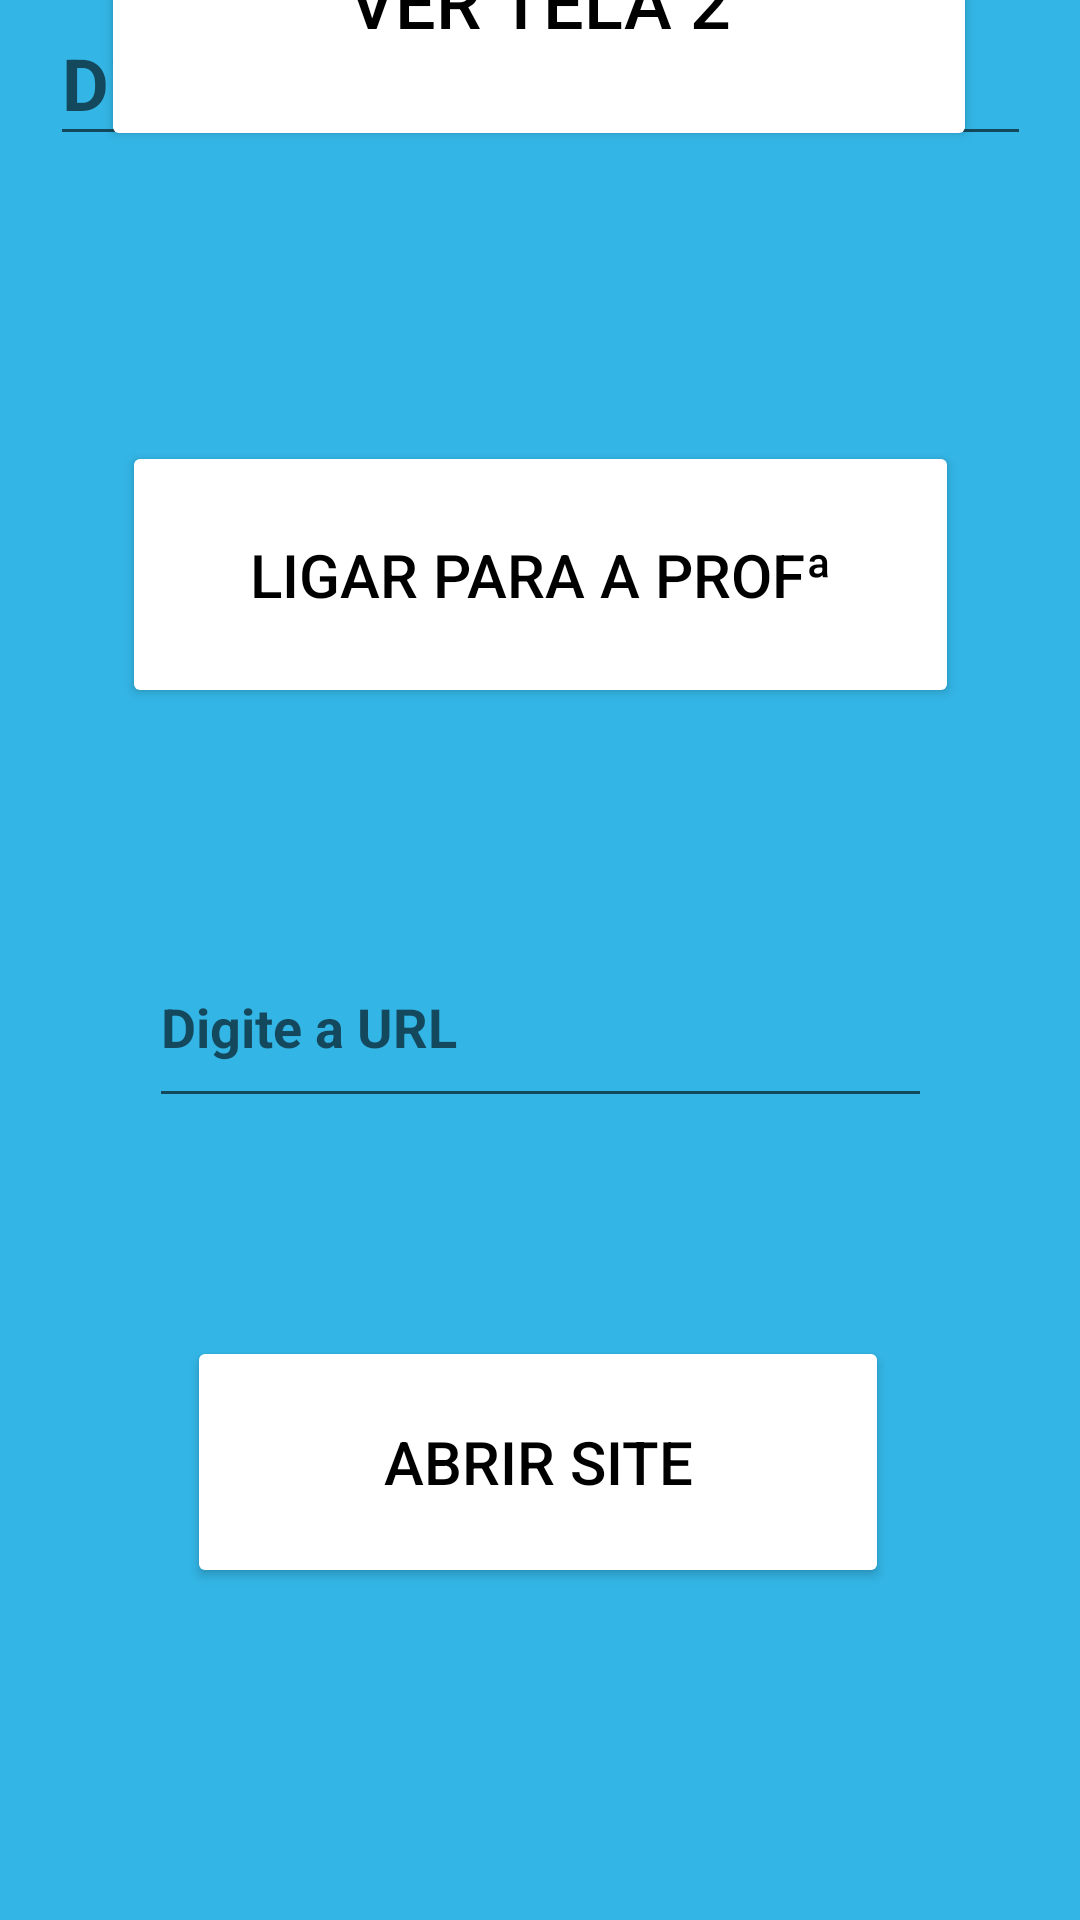

This screen was rendered from an Android layout file. Write that file and the resources it references.
<!-- AndroidManifest.xml: application theme Theme.ExemploActivityEIntent -->
<!-- res/layout/activity_main.xml -->
<?xml version="1.0" encoding="utf-8"?>
<androidx.constraintlayout.widget.ConstraintLayout xmlns:android="http://schemas.android.com/apk/res/android"
    xmlns:app="http://schemas.android.com/apk/res-auto"
    xmlns:tools="http://schemas.android.com/tools"
    android:layout_width="match_parent"
    android:layout_height="match_parent"
    android:background="@android:color/holo_blue_light"
    tools:context=".MainActivity">

    <Button
        android:id="@+id/btScreen2"
        android:layout_width="292dp"
        android:layout_height="100dp"
        android:backgroundTint="@color/white"
        android:text="@string/btScreen2"
        android:textColor="@color/black"
        android:textSize="24sp"
        app:layout_constraintBottom_toTopOf="@+id/etTelefone"
        app:layout_constraintEnd_toEndOf="parent"
        app:layout_constraintHorizontal_bias="0.495"
        app:layout_constraintStart_toStartOf="parent"
        app:layout_constraintTop_toTopOf="parent" />

    <Button
        android:id="@+id/btDiscar"
        android:layout_width="279dp"
        android:layout_height="89dp"
        android:layout_marginBottom="201dp"
        android:backgroundTint="@color/white"
        android:text="@string/btDiscar"
        android:textColor="@color/black"
        android:textSize="20sp"
        app:layout_constraintBottom_toBottomOf="parent"
        app:layout_constraintEnd_toEndOf="parent"
        app:layout_constraintStart_toStartOf="parent"
        app:layout_constraintTop_toBottomOf="@+id/etTelefone"
        app:layout_constraintVertical_bias="0.319" />

    <EditText
        android:id="@+id/etTelefone"
        android:layout_width="327dp"
        android:layout_height="52dp"
        android:ems="10"
        android:hint="@string/etTelefone"
        android:inputType="phone"
        android:textColor="@color/black"
        android:textSize="24sp"
        android:textStyle="bold"
        app:layout_constraintEnd_toEndOf="parent"
        app:layout_constraintStart_toStartOf="parent"
        tools:layout_editor_absoluteY="167dp" />

    <Button
        android:id="@+id/btNewUrl"
        android:layout_width="234dp"
        android:layout_height="84dp"
        android:backgroundTint="@color/white"
        android:text="@string/btNewUrl"
        android:textColor="@color/black"
        android:textSize="20sp"
        app:layout_constraintBottom_toBottomOf="parent"
        app:layout_constraintEnd_toEndOf="parent"
        app:layout_constraintHorizontal_bias="0.496"
        app:layout_constraintStart_toStartOf="parent"
        app:layout_constraintTop_toBottomOf="@+id/btDiscar"
        app:layout_constraintVertical_bias="0.654" />

    <EditText
        android:id="@+id/etUrl"
        android:layout_width="261dp"
        android:layout_height="64dp"
        android:ems="10"
        android:hint="@string/etUrl"
        android:inputType="textPersonName"
        android:textColor="@color/black"
        android:textStyle="bold"
        app:layout_constraintBottom_toTopOf="@+id/btNewUrl"
        app:layout_constraintEnd_toEndOf="parent"
        app:layout_constraintStart_toStartOf="parent"
        app:layout_constraintTop_toBottomOf="@+id/btDiscar" />

</androidx.constraintlayout.widget.ConstraintLayout>
<!-- resources referenced by this layout -->
<resources>
  <string name="btDiscar">Ligar para a Profª</string>
  <string name="btNewUrl">Abrir Site</string>
  <string name="btScreen2">Ver Tela 2</string>
  <string name="etTelefone">Digite o Telefone com DDD:</string>
  <string name="etUrl">Digite a URL</string>
  <style name="Theme.ExemploActivityEIntent" parent="Theme.MaterialComponents.DayNight.DarkActionBar">
          
          <item name="colorPrimary">@color/purple_500</item>
          <item name="colorPrimaryVariant">@color/purple_700</item>
          <item name="colorOnPrimary">@color/white</item>
          
          <item name="colorSecondary">@color/teal_200</item>
          <item name="colorSecondaryVariant">@color/teal_700</item>
          <item name="colorOnSecondary">@color/black</item>
          
          <item name="android:statusBarColor" tools:targetApi="l">?attr/colorPrimaryVariant</item>
          
      </style>
  <!-- not gathered from this repository: default colours our renderer supplied (Android Studio template values) -->
  <color name="purple_500">#FF6200EE</color>
  <color name="purple_700">#FF3700B3</color>
  <color name="teal_200">#FF03DAC5</color>
  <color name="teal_700">#FF018786</color>
  <color name="black">#FF000000</color>
  <color name="white">#FFFFFFFF</color>
</resources>
